Photos from the image-classification dataset "dataset" in the GitHub repository norvy19/proyecto-aves. Its 9 classes are: Dacnis Carinegro, Tangara Cabecibaya, Tangara Carafuego, Tangara Cenicienta, Tangara Coronigualda, Tangara Dorada, Tangara Goliplateada, Tangara Golondrina, Tangara Verdinegra.

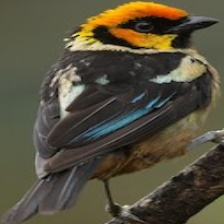
Label: Tangara Carafuego

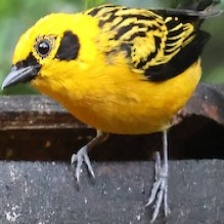
Label: Tangara Dorada

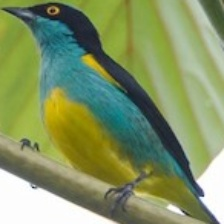
Label: Dacnis Carinegro

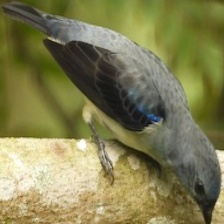
Label: Tangara Cenicienta

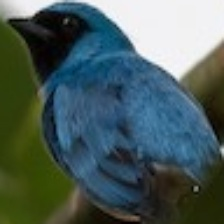
Label: Tangara Golondrina

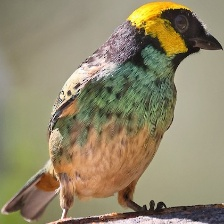
Label: Tangara Coronigualda
